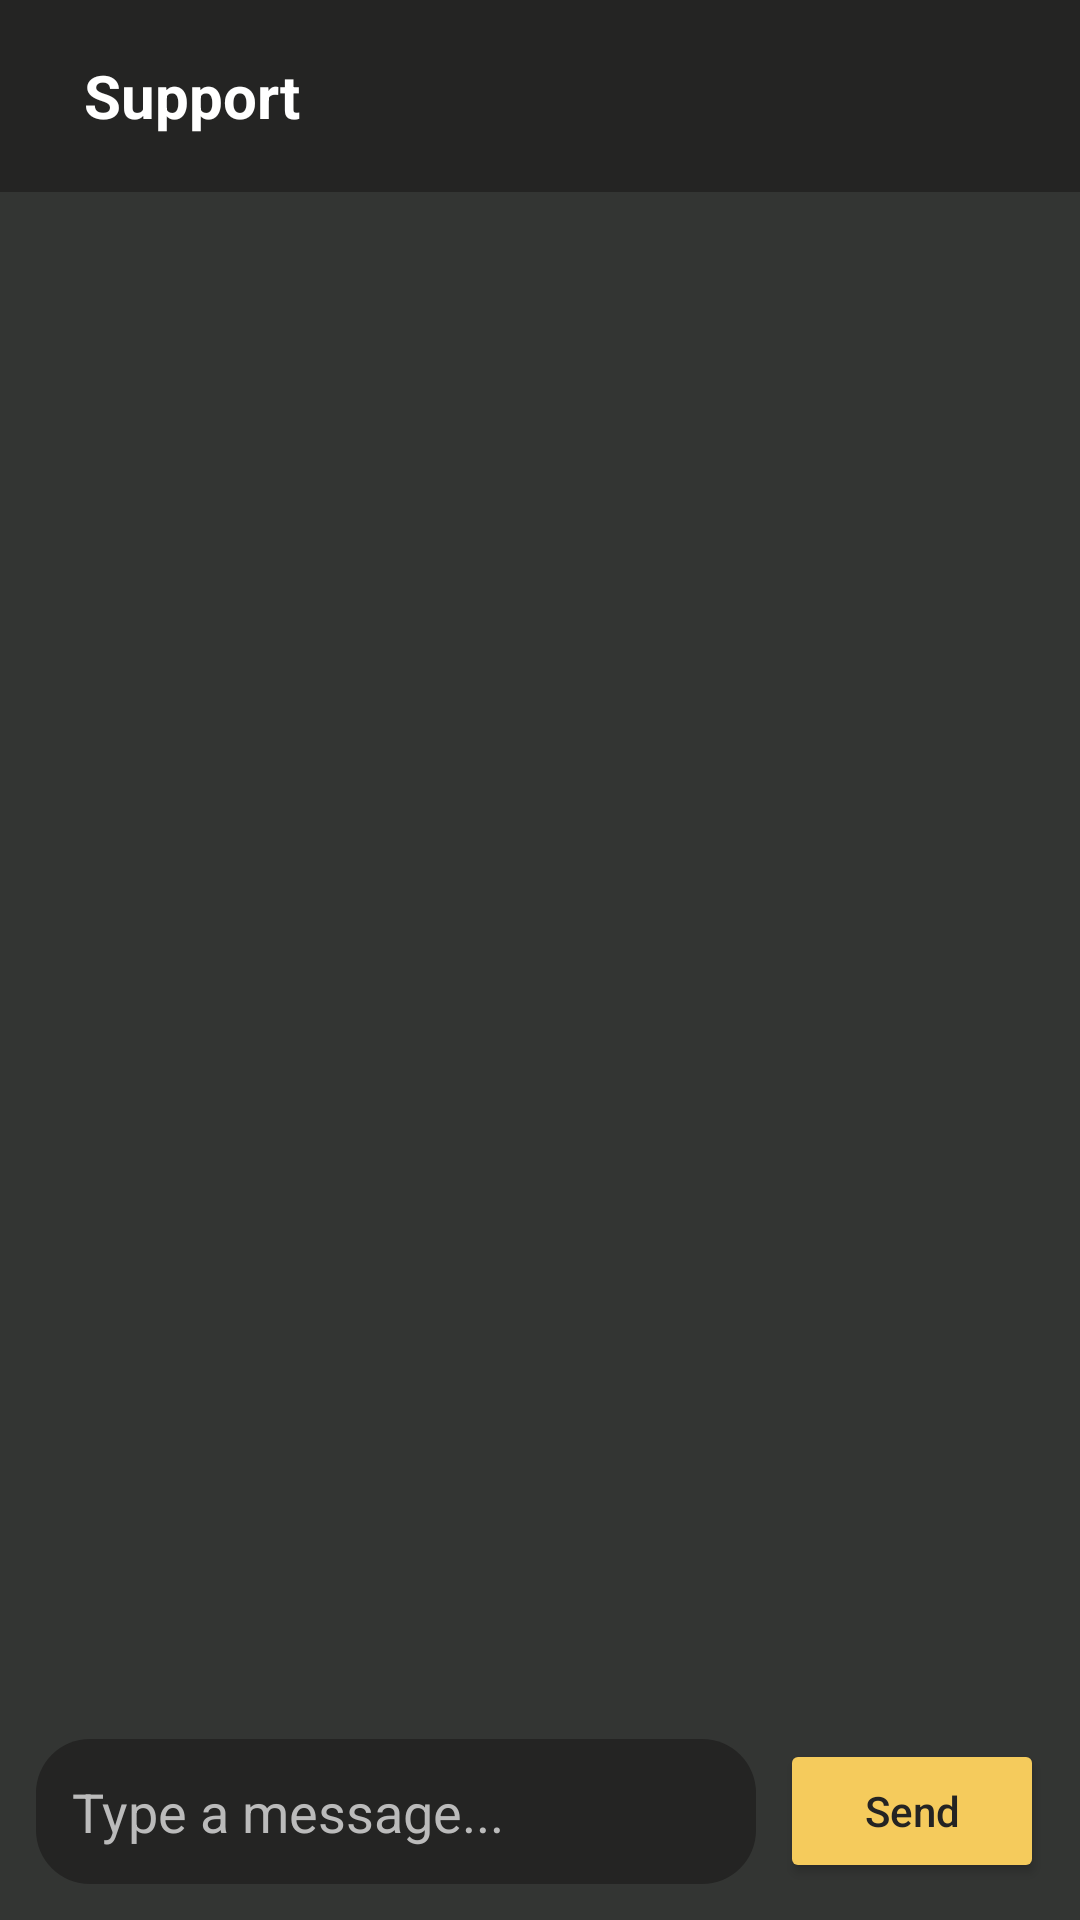

Android layout source for this screen:
<!-- AndroidManifest.xml: application theme Theme.ClickAndDrive -->
<!-- res/layout/fragment_chat.xml -->
<?xml version="1.0" encoding="utf-8"?>
<LinearLayout xmlns:android="http://schemas.android.com/apk/res/android"
    android:layout_width="match_parent"
    android:layout_height="match_parent"
    android:orientation="vertical"
    android:background="@color/home_bg">

    <LinearLayout
        android:layout_width="match_parent"
        android:layout_height="64dp"
        android:orientation="horizontal"
        android:gravity="center_vertical"
        android:paddingStart="16dp"
        android:paddingEnd="16dp"
        android:background="@color/nav_bg">

        <Button
            android:id="@+id/btnBackToUsers"
            android:layout_width="wrap_content"
            android:layout_height="wrap_content"
            android:text="Back"
            android:textAllCaps="false"
            android:visibility="gone"
            android:backgroundTint="@color/home_bg"
            android:textColor="@android:color/white" />

        <TextView
            android:id="@+id/tvChatTitle"
            android:layout_width="0dp"
            android:layout_height="wrap_content"
            android:layout_weight="1"
            android:layout_marginStart="12dp"
            android:text="Support"
            android:textColor="@android:color/white"
            android:textSize="20sp"
            android:textStyle="bold" />
    </LinearLayout>

    <TextView
        android:id="@+id/tvEmpty"
        android:layout_width="match_parent"
        android:layout_height="wrap_content"
        android:padding="16dp"
        android:text="No messages yet."
        android:textColor="#BBBBBB"
        android:textSize="16sp"
        android:visibility="gone" />

    <androidx.recyclerview.widget.RecyclerView
        android:id="@+id/rvChatUsers"
        android:layout_width="match_parent"
        android:layout_height="0dp"
        android:layout_weight="1"
        android:visibility="gone"
        android:padding="12dp" />

    <androidx.recyclerview.widget.RecyclerView
        android:id="@+id/rvMessages"
        android:layout_width="match_parent"
        android:layout_height="0dp"
        android:layout_weight="1"
        android:padding="12dp"
        android:clipToPadding="false" />

    <LinearLayout
        android:id="@+id/composeBar"
        android:layout_width="match_parent"
        android:layout_height="wrap_content"
        android:orientation="horizontal"
        android:gravity="center_vertical"
        android:padding="12dp"
        android:background="@color/home_bg">

        <EditText
            android:id="@+id/etMessage"
            android:layout_width="0dp"
            android:layout_height="wrap_content"
            android:layout_weight="1"
            android:hint="Type a message..."
            android:singleLine="true"
            android:background="@drawable/chat_input_background"
            android:padding="12dp"
            android:textColor="@android:color/white"
            android:textColorHint="#BBBBBB" />

        <Button
            android:id="@+id/btnSend"
            android:layout_width="wrap_content"
            android:layout_height="wrap_content"
            android:layout_marginStart="8dp"
            android:text="Send"
            android:textAllCaps="false"
            android:backgroundTint="@color/profile_bg"
            android:textColor="@color/nav_bg" />
    </LinearLayout>

</LinearLayout>
<!-- resources referenced by this layout -->
<resources>
  <color name="home_bg">#333533</color>
  <color name="nav_bg">#242423</color>
  <color name="profile_bg">#F5CB5C</color>
  <!-- drawable chat_input_background (drawable) -->
  <?xml version="1.0" encoding="utf-8"?>
  <shape xmlns:android="http://schemas.android.com/apk/res/android">
      <solid android:color="@color/nav_bg" />
      <corners android:radius="18dp" />
  </shape>
  <style name="Theme.ClickAndDrive" parent="Theme.MaterialComponents.DayNight.NoActionBar">
      </style>
</resources>
